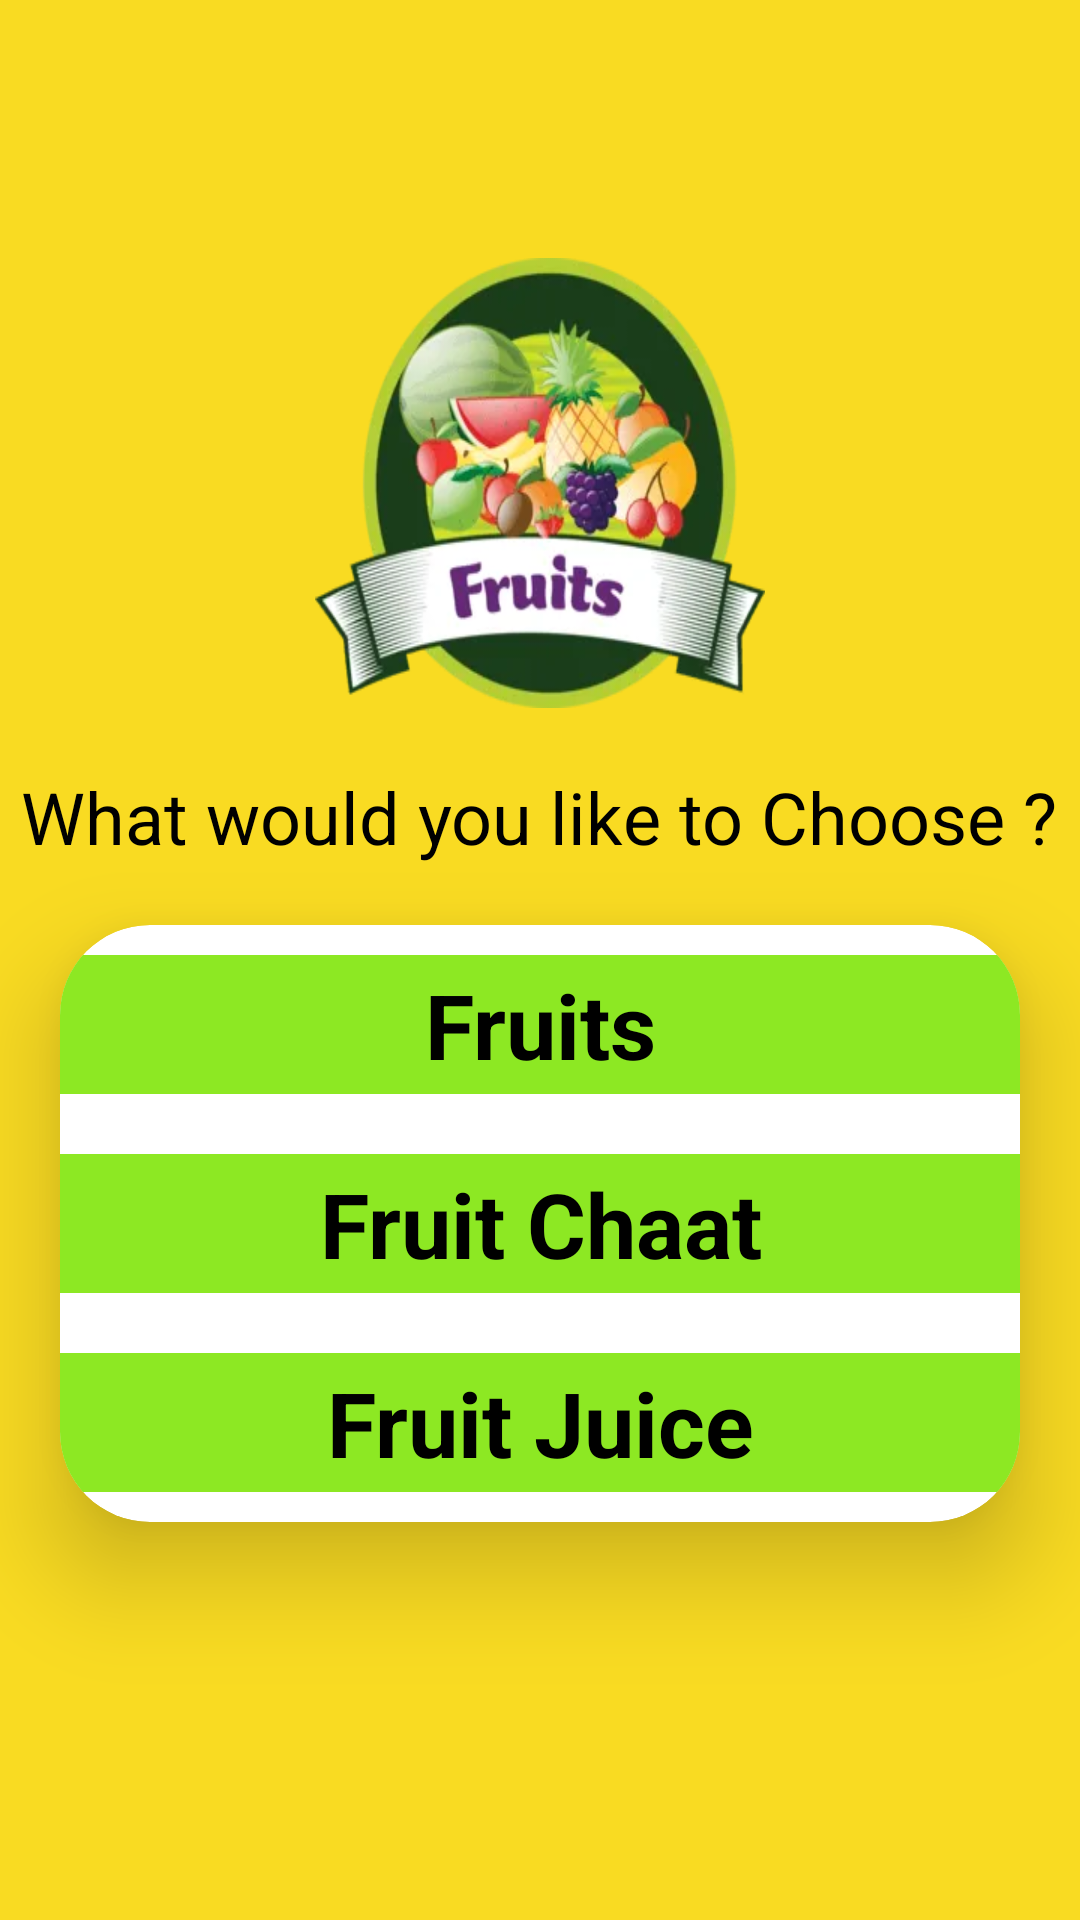

Produce the Android XML layout that renders to this screen, including the resource entries it uses.
<!-- AndroidManifest.xml: application theme Theme.MyApp -->
<!-- res/layout/activity_dashboard.xml -->
<?xml version="1.0" encoding="utf-8"?>
<androidx.drawerlayout.widget.DrawerLayout
    xmlns:android="http://schemas.android.com/apk/res/android"
    xmlns:app="http://schemas.android.com/apk/res-auto"
    xmlns:tools="http://schemas.android.com/tools"
    android:layout_width="match_parent"
    android:layout_height="match_parent"
    android:fitsSystemWindows="true"
    android:id="@+id/drawerlayout"
    tools:openDrawer="start"
    tools:context=".Dashboard">

    <include
        layout="@layout/toolbar"
        android:layout_width="match_parent"
        android:layout_height="match_parent" />
    <FrameLayout
        android:layout_width="match_parent"
        android:layout_height="match_parent"
        android:id="@+id/framecontainer"/>

    <com.google.android.material.navigation.NavigationView
        android:layout_width="wrap_content"
        android:layout_height="match_parent"
        android:layout_gravity="start"
        android:fitsSystemWindows="true"
        android:id="@+id/navigationView"
        app:headerLayout="@layout/headernavigationview"
        app:menu="@menu/navigationbar">

    </com.google.android.material.navigation.NavigationView>

</androidx.drawerlayout.widget.DrawerLayout>
<!-- res/layout/toolbar.xml (included above) -->
<?xml version="1.0" encoding="utf-8"?>
<LinearLayout
    xmlns:android="http://schemas.android.com/apk/res/android"
    android:layout_width="match_parent"
    android:layout_height="match_parent"
    xmlns:app="http://schemas.android.com/apk/res-auto"
    android:background="@color/yellowish"
    android:orientation="vertical">
    <com.google.android.material.appbar.AppBarLayout
        android:layout_width="match_parent"
        android:layout_height="wrap_content">
        <androidx.appcompat.widget.Toolbar
            android:layout_width="match_parent"
            android:layout_height="wrap_content"
            android:background="@color/yellowish"
            android:id="@+id/toolbar">
        </androidx.appcompat.widget.Toolbar>
    </com.google.android.material.appbar.AppBarLayout>

    <LinearLayout
        android:layout_width="match_parent"
        android:layout_height="match_parent"
        android:orientation="vertical"
        android:gravity="center_horizontal">
        <ImageView
            android:layout_width="150dp"
            android:layout_height="150dp"
            android:layout_marginTop="30dp"
            android:background="@drawable/tfruit"/>
        <TextView
            android:layout_width="wrap_content"
            android:layout_height="wrap_content"
            android:text="What would you like to Choose ?"
            android:textColor="@color/black"
            android:textStyle="normal"
            android:textSize="24sp"
            android:layout_marginTop="20dp"/>

        <androidx.cardview.widget.CardView
            android:layout_width="match_parent"
            android:layout_height="wrap_content"
            android:layout_margin="20dp"
            app:cardCornerRadius="30dp"
            android:backgroundTint="@color/white"
            app:cardElevation="20dp"
            android:background="@drawable/editlayout">
            <LinearLayout
                android:layout_width="match_parent"
                android:layout_height="wrap_content"
                android:orientation="vertical"
                android:layout_gravity="center_horizontal">
                <TextView
                    android:layout_width="match_parent"
                    android:layout_height="wrap_content"
                    android:text="Fruits"
                    android:textColor="@color/black"
                    android:gravity="center"
                    android:textSize="30sp"
                    android:textStyle="bold"
                    android:id="@+id/dashboardfruit"
                    android:background="@color/green"
                    android:layout_marginTop="10dp"
                    android:layout_marginBottom="10dp"
                    android:padding="3dp"/>

                <TextView
                    android:layout_width="match_parent"
                    android:layout_height="wrap_content"
                    android:layout_marginTop="10dp"
                    android:layout_marginBottom="10dp"
                    android:gravity="center"
                    android:padding="3dp"
                    android:id="@+id/dashboardfruitchaat"
                    android:text="Fruit Chaat"
                    android:textColor="@color/black"
                    android:background="@color/green"
                    android:textSize="30sp"
                    android:textStyle="bold" />
                <TextView
                    android:layout_width="match_parent"
                    android:layout_height="wrap_content"
                    android:layout_marginTop="10dp"
                    android:layout_marginBottom="10dp"
                    android:gravity="center"
                    android:padding="3dp"
                    android:textColor="@color/black"
                    android:background="@color/green"
                    android:id="@+id/dashboardfruitjuice"
                    android:text="Fruit Juice"
                    android:textSize="30sp"
                    android:textStyle="bold" />

            </LinearLayout>
        </androidx.cardview.widget.CardView>
    </LinearLayout>

</LinearLayout>
<!-- res/layout/headernavigationview.xml (included above) -->
<?xml version="1.0" encoding="utf-8"?>
<LinearLayout
    xmlns:android="http://schemas.android.com/apk/res/android"
    android:layout_width="match_parent"
    android:layout_height="200dp"
    android:padding="15dp"
    android:gravity="bottom"
    android:background="@color/green"
    android:orientation="vertical">

    <ImageView
        android:layout_width="130dp"
        android:layout_height="110dp"
        android:layout_margin="5dp"
        android:background="@drawable/header1" />

    <TextView
        android:layout_width="wrap_content"
        android:layout_height="wrap_content"
        android:text="Check Your Status !"
        android:textSize="24sp"
        android:textStyle="bold"/>


</LinearLayout>
<!-- resources referenced by this layout -->
<resources>
  <color name="black">#FF000000</color>
  <color name="green">#8DE823</color>
  <color name="white">#FFFFFFFF</color>
  <color name="yellowish">#F9DB22</color>
  <!-- drawable editlayout (drawable) -->
  <?xml version="1.0" encoding="utf-8"?>
  <shape
      xmlns:android="http://schemas.android.com/apk/res/android"
      android:shape="rectangle">
      <stroke
          android:width="2dp"
          android:color="@color/black"/>
      <corners
          android:radius="20dp"/>
  
  </shape>
  <!-- drawable header1: jpg bitmap (drawable, 10880 bytes) -->
  <!-- drawable tfruit: jpg bitmap (drawable, 14546 bytes) -->
  <style name="Theme.MyApp" parent="Theme.MaterialComponents.DayNight.NoActionBar.Bridge">
          
          <item name="colorPrimary">@color/green</item>
          <item name="colorPrimaryVariant">@color/green</item>
          <item name="colorOnPrimary">@color/white</item> 
          
          <item name="colorSecondary">@color/black</item>
          <item name="colorSecondaryVariant">@color/black</item>
          <item name="colorOnSecondary">@color/white</item> 
          
          <item name="android:colorBackground">@color/white</item> 
          <item name="android:textColor">@color/black</item> 
          
  
  
      </style>
</resources>
